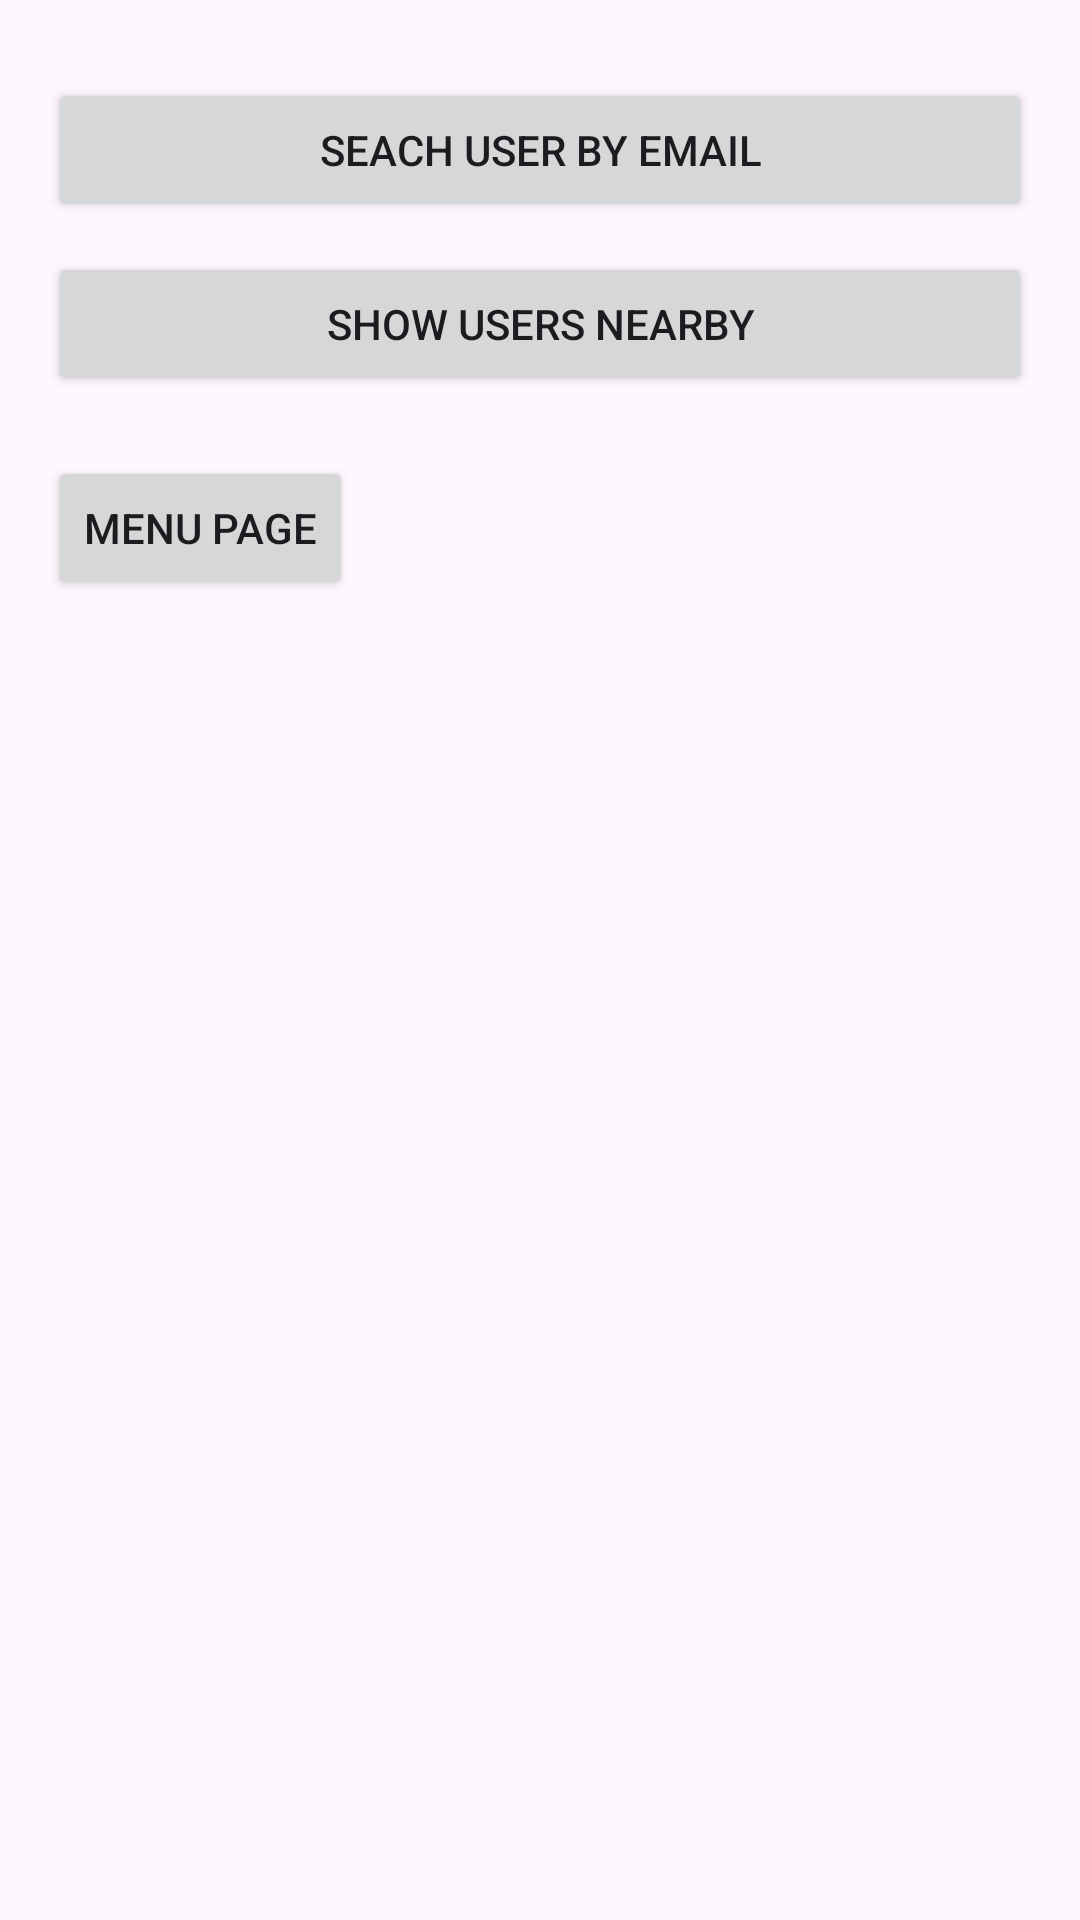

Android layout source for this screen:
<!-- AndroidManifest.xml: application theme Theme.RecipeApplication -->
<!-- res/layout/activity_friend_system.xml -->
<?xml version="1.0" encoding="utf-8"?>

<LinearLayout xmlns:android="http://schemas.android.com/apk/res/android"
    android:layout_width="match_parent"
    android:layout_height="match_parent"
    android:orientation="vertical"
    android:padding="16dp">

    <Button
        android:id="@+id/btnSearchUserByEmail"
        android:layout_width="match_parent"
        android:layout_height="wrap_content"
        android:text="Seach User by Email"
        android:layout_marginTop="10dp"/>

    <Button
        android:id="@+id/btnShowUsersNearby"
        android:layout_width="match_parent"
        android:layout_height="wrap_content"
        android:text="Show Users Nearby"
        android:layout_marginTop="10dp"/>

    <Button
        android:id="@+id/btnMenuPage"
        android:layout_width="wrap_content"
        android:layout_height="wrap_content"
        android:layout_marginTop="20dp"
        android:text="Menu Page" />
</LinearLayout>
<!-- resources referenced by this layout -->
<resources>
  <style name="Theme.RecipeApplication" parent="Base.Theme.RecipeApplication" />
  <style name="Base.Theme.RecipeApplication" parent="Theme.Material3.DayNight.NoActionBar">
          
          
      </style>
</resources>
